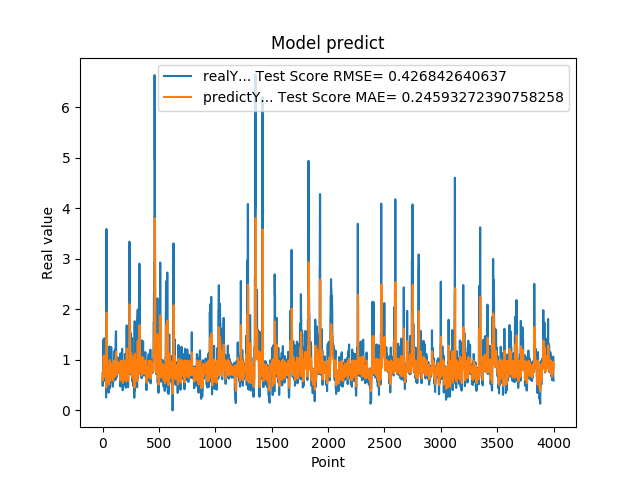

The data file committed next to this chart (first rows):
7.216640114779999671e-01, 7.437122882213792474e-01
4.849449992179999946e-01, 7.458130027354532565e-01
4.849449992179999946e-01, 6.859066877233926940e-01
6.598609685899999855e-01, 5.987499034230765460e-01
6.598609685899999855e-01, 6.575761764112334484e-01
6.598609685899999855e-01, 7.090903517346256457e-01
1.064264059070000101e+00, 7.090903517346256457e-01
1.064264059070000101e+00, 8.460690425535184467e-01
1.405602574350000022e+00, 9.617016264808048165e-01
1.405602574350000022e+00, 1.010822433275227361e+00
1.405602574350000022e+00, 1.072884111094685400e+00
8.296080231669999971e-01, 1.072884111094685400e+00
8.296080231669999971e-01, 9.932716867182075360e-01
5.991539955139999485e-01, 8.159939890157410503e-01
5.991539955139999485e-01, 7.528845754766562148e-01
5.991539955139999485e-01, 6.708121654184922011e-01
1.428635239600000162e+00, 6.708121654184922011e-01
1.428635239600000162e+00, 9.623938826943833069e-01
8.065109848980001050e-01, 1.085185512718495282e+00
8.065109848980001050e-01, 9.984411963224203435e-01
8.123859763150000912e-01, 8.014626485819952295e-01
6.876540184020000224e-01, 8.032691472337957217e-01
6.876540184020000224e-01, 7.689317715063804792e-01
5.833169817919999778e-01, 7.266081673694126941e-01
5.833169817919999778e-01, 6.966524575751440462e-01
5.833169817919999778e-01, 6.608231714732721862e-01
5.949760079379999844e-01, 6.608231714732721862e-01
5.949760079379999844e-01, 6.643891946418745142e-01
7.861356735230000670e-01, 6.681770736338312755e-01
7.861356735230000670e-01, 7.315713708531758064e-01
7.907977104189999329e-01, 7.886388804423094534e-01
2.572369873520000128e-01, 7.900695115104224842e-01
2.572369873520000128e-01, 6.865755927520132973e-01
1.794924020770000128e+00, 4.549080088304839342e-01
1.794924020770000128e+00, 1.108660244869180467e+00
3.589848041530000256e+00, 1.280649719084742788e+00
8.961080312729998720e-01, 1.877425488818876387e+00
8.961080312729998720e-01, 1.937985579063856711e+00
7.979059815410000089e-01, 8.577880110042942485e-01
8.023769855500000325e-01, 8.283022359754385056e-01
8.023769855500000325e-01, 7.974204945930420951e-01
5.662040114399999879e-01, 7.988611413831104846e-01
5.662040114399999879e-01, 7.350391263808615516e-01
5.163450241089999615e-01, 6.500280105723817980e-01
5.163450241089999615e-01, 6.353994490728875899e-01
5.163450241089999615e-01, 6.185682646705321641e-01
6.402639746670000243e-01, 6.185682646705321641e-01
6.402639746670000243e-01, 6.590382755220945965e-01
8.763459920880000142e-01, 6.967358114891961662e-01
8.763459920880000142e-01, 7.753525668619470901e-01
8.871459960940000222e-01, 8.453763954782188561e-01
8.570416569709999877e-01, 8.487283223087542794e-01
8.570416569709999877e-01, 8.429081641110962586e-01
3.526079952719999855e-01, 8.332446986492751950e-01
3.526079952719999855e-01, 7.234451343961212366e-01
3.526079952719999855e-01, 5.151786066340102721e-01
6.394290328030000081e-01, 5.151786066340102721e-01
6.394290328030000081e-01, 6.202247297994423203e-01
4.273239970209999905e-01, 6.962093918924188163e-01
4.273239970209999905e-01, 6.410392381361763592e-01
4.273239970209999905e-01, 5.623709301026393881e-01
... 3,939 more rows
